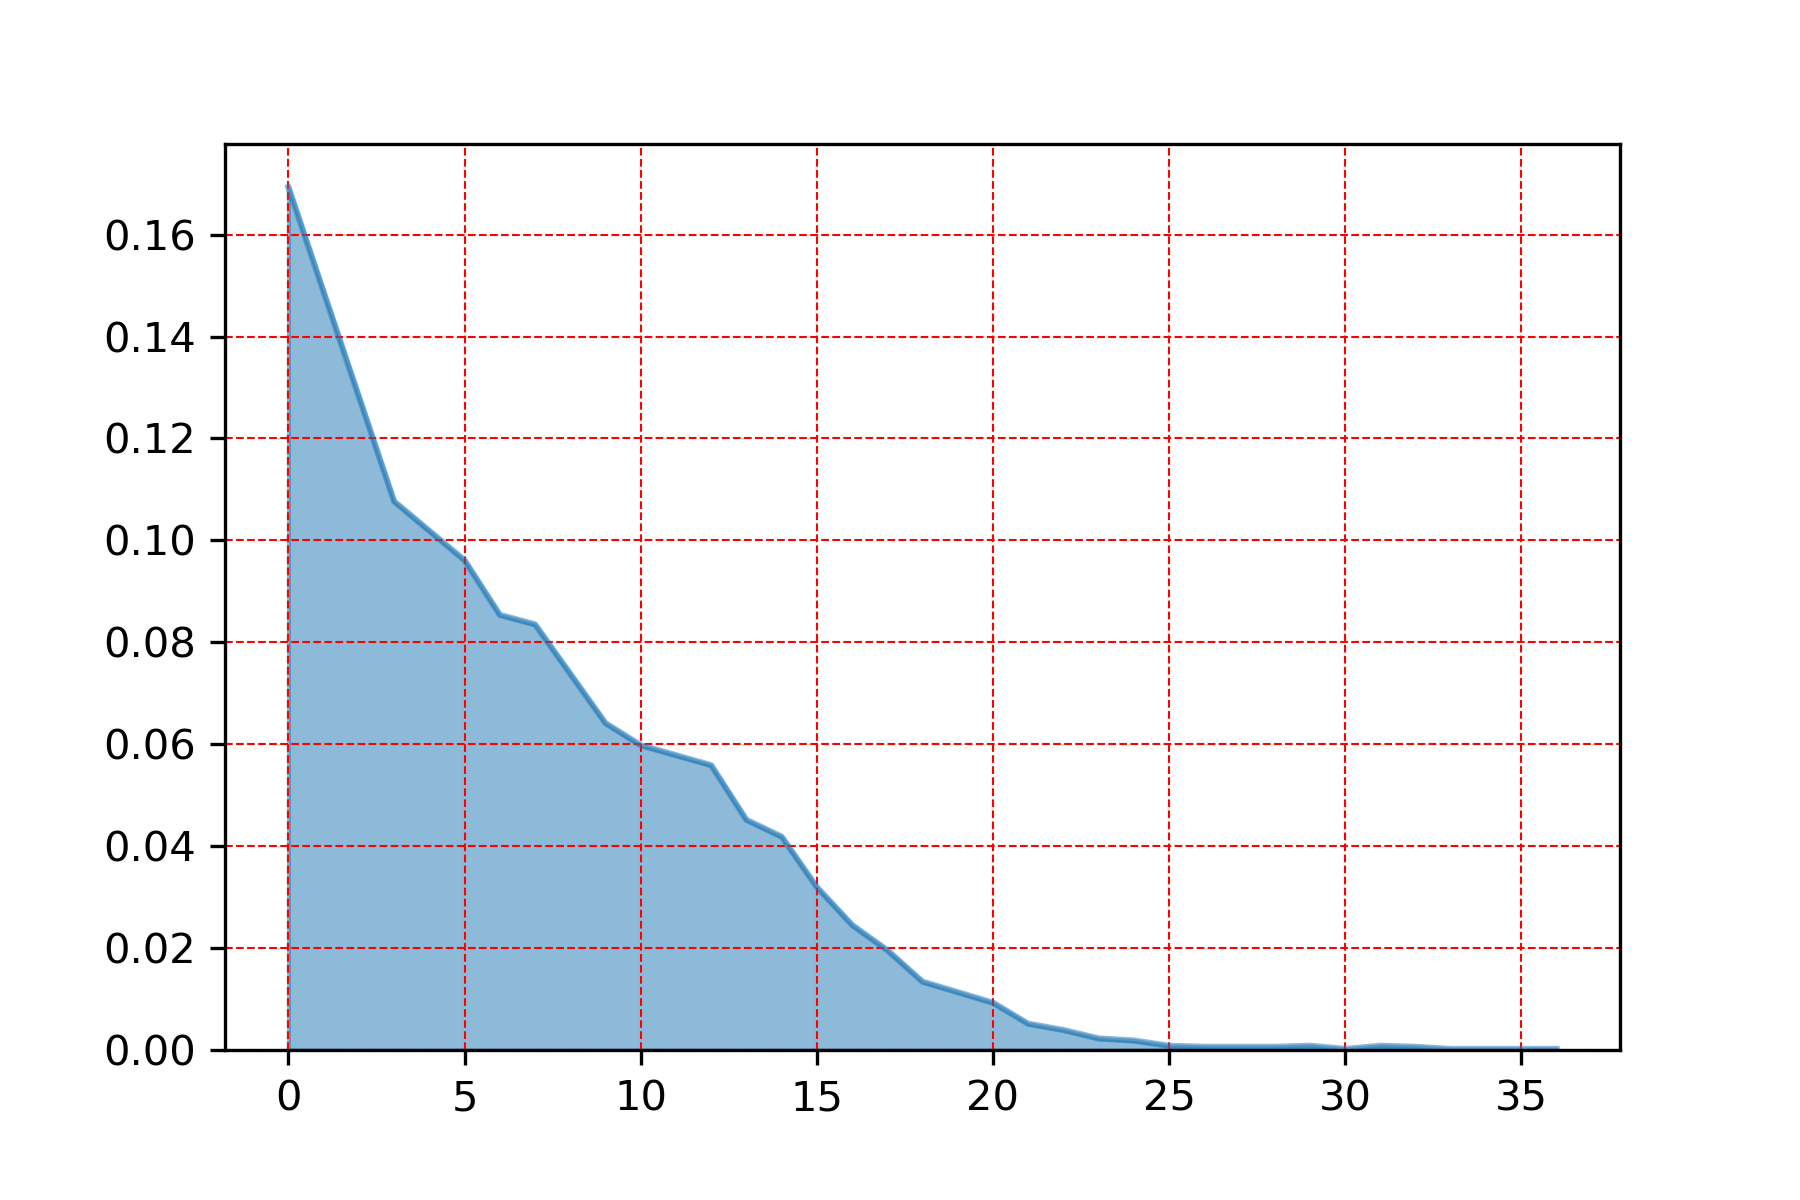

Values plotted in this chart, from the file beside it:
, wspd
0.0, 0.1693
3.0, 0.1077
5.0, 0.0961
6.0, 0.08538
7.0, 0.08352
8.0, 0.07383
9.0, 0.06414
10.0, 0.05981
12.0, 0.05589
13.0, 0.04516
14.0, 0.04186
15.0, 0.03197
16.0, 0.02454
17.0, 0.01959
18.0, 0.0134
20.0, 0.00928
21.0, 0.005156
22.0, 0.003918
23.0, 0.002269
24.0, 0.001856
25.0, 0.0008249
29.0, 0.0008249
31.0, 0.0008249
28.0, 0.0006187
32.0, 0.0006187
26.0, 0.0006187
30.0, 0.0002062
36.0, 0.0002062
33.0, 0.0002062
